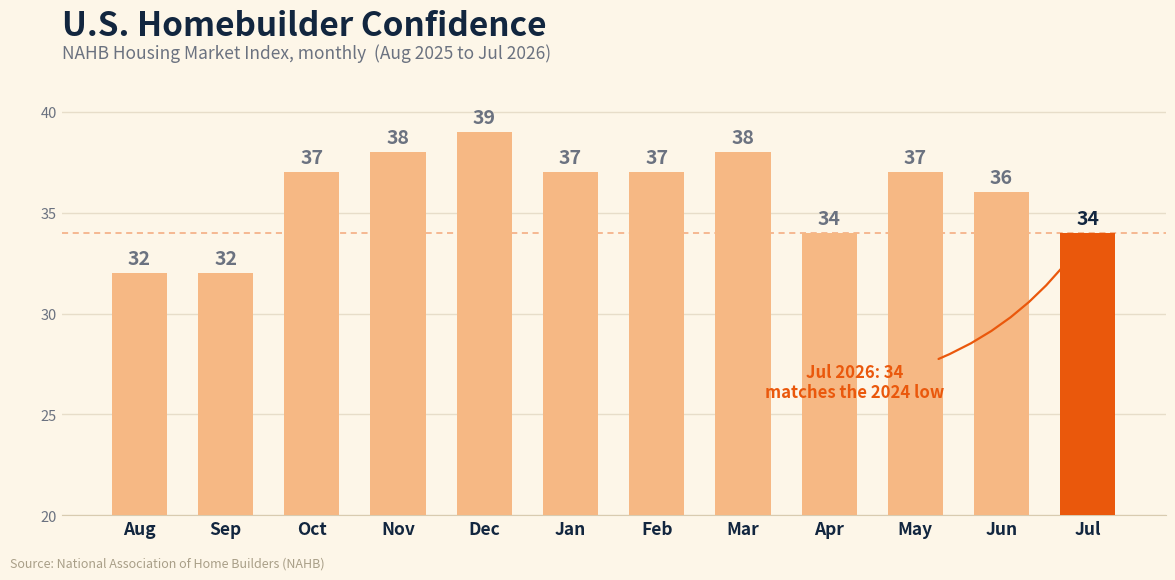

Reproduce this figure in Python.
#!/usr/bin/env python3
"""
make-homebuilder-chart.py  [out.png]

Creative REALTY EXPERTS recreation of the "U.S. Homebuilder Confidence" graphic
(NAHB Housing Market Index, monthly) for the 07/17/26 daily email. OUR OWN
branded chart, not the source image: a warm cream ground, RE orange bars with the
latest month emphasized, a dashed floor at 34 that the April and July readings
both touch, and a year-low callout on July. Values are faithful to the source
(Aug 2025 to Jul 2026).

Story (Market Briefs "Confidence Craters", 07/17/26): homebuilder confidence fell
to 34, matching its 2024 low, as high mortgage rates, expensive land, and costly
materials squeeze buyers and builders alike. That points to fewer new homes, which
keeps prices firm for anyone looking to buy.

No authorship label on the chart (per Harv, 06/29) — footer carries only the data
source. matplotlib only; build with python3.13 on Mac (matplotlib 3.10).
"""
import sys
import matplotlib
matplotlib.use("Agg")
import matplotlib.pyplot as plt

OUT = sys.argv[1] if len(sys.argv) > 1 else "homebuilder-confidence-071726.png"

# (month label, NAHB HMI) — faithful to the source, Aug 2025 to Jul 2026
SERIES = [
    ("Aug", 32), ("Sep", 32), ("Oct", 37), ("Nov", 38), ("Dec", 39),
    ("Jan", 37), ("Feb", 37), ("Mar", 38), ("Apr", 34), ("May", 37),
    ("Jun", 36), ("Jul", 34),
]
labels = [s[0] for s in SERIES]
vals = [s[1] for s in SERIES]

ORANGE    = "#ea580c"   # RE-section orange (latest month)
ORANGE_LT = "#f6b884"   # lighter fill for prior months
INK       = "#12263f"
MUTED     = "#6b7280"
GROUND    = "#fdf6e8"   # warm cream (house style)
GRID      = "#e7ddc9"

colors = [ORANGE_LT] * len(vals)
colors[-1] = ORANGE     # emphasize July (latest reading)

fig, ax = plt.subplots(figsize=(12, 6.0))
fig.patch.set_facecolor(GROUND)
ax.set_facecolor(GROUND)

ax.bar(range(len(vals)), vals, width=0.64, color=colors, zorder=3)

# value labels atop each bar
for i, v in enumerate(vals):
    ax.text(i, v + 0.25, str(v), ha="center", va="bottom",
            fontsize=14, fontweight="bold",
            color=INK if i == len(vals) - 1 else MUTED)

# dashed floor at 34 — the April and July readings both sit on it
ax.axhline(34, color=ORANGE, linewidth=1.1, linestyle=(0, (4, 3)), alpha=0.5, zorder=2)

# callout on the latest reading
ax.annotate("Jul 2026: 34\nmatches the 2024 low",
            xy=(len(vals) - 1, 34), xytext=(len(vals) - 3.7, 26.6),
            fontsize=12, fontweight="bold", color=ORANGE, ha="center", va="center",
            arrowprops=dict(arrowstyle="->", color=ORANGE, lw=1.6,
                            connectionstyle="arc3,rad=0.22"))

ax.set_ylim(20, 42)
ax.set_xticks(range(len(labels)))
ax.set_xticklabels(labels, fontsize=12.5, fontweight="bold", color=INK)
ax.set_yticks([20, 25, 30, 35, 40])
ax.tick_params(axis="y", labelsize=10.5, colors=MUTED, length=0)
ax.tick_params(axis="x", length=0)
ax.grid(axis="y", color=GRID, linewidth=1.0)
ax.set_axisbelow(True)
for s in ("top", "right", "left"):
    ax.spines[s].set_visible(False)
ax.spines["bottom"].set_color("#d8cbb0")

ax.set_title("U.S. Homebuilder Confidence", fontsize=24, fontweight="bold",
             color=INK, loc="left", pad=26)
ax.text(0.0, 1.03, "NAHB Housing Market Index, monthly  (Aug 2025 to Jul 2026)",
        transform=ax.transAxes, fontsize=12.5, color=MUTED, ha="left")

fig.text(0.012, 0.014, "Source: National Association of Home Builders (NAHB)",
         fontsize=9, color="#a99f88", ha="left")

fig.subplots_adjust(left=0.055, right=0.975, top=0.84, bottom=0.10)
fig.savefig(OUT, dpi=150, facecolor=GROUND)
plt.close(fig)
print("wrote", OUT)
